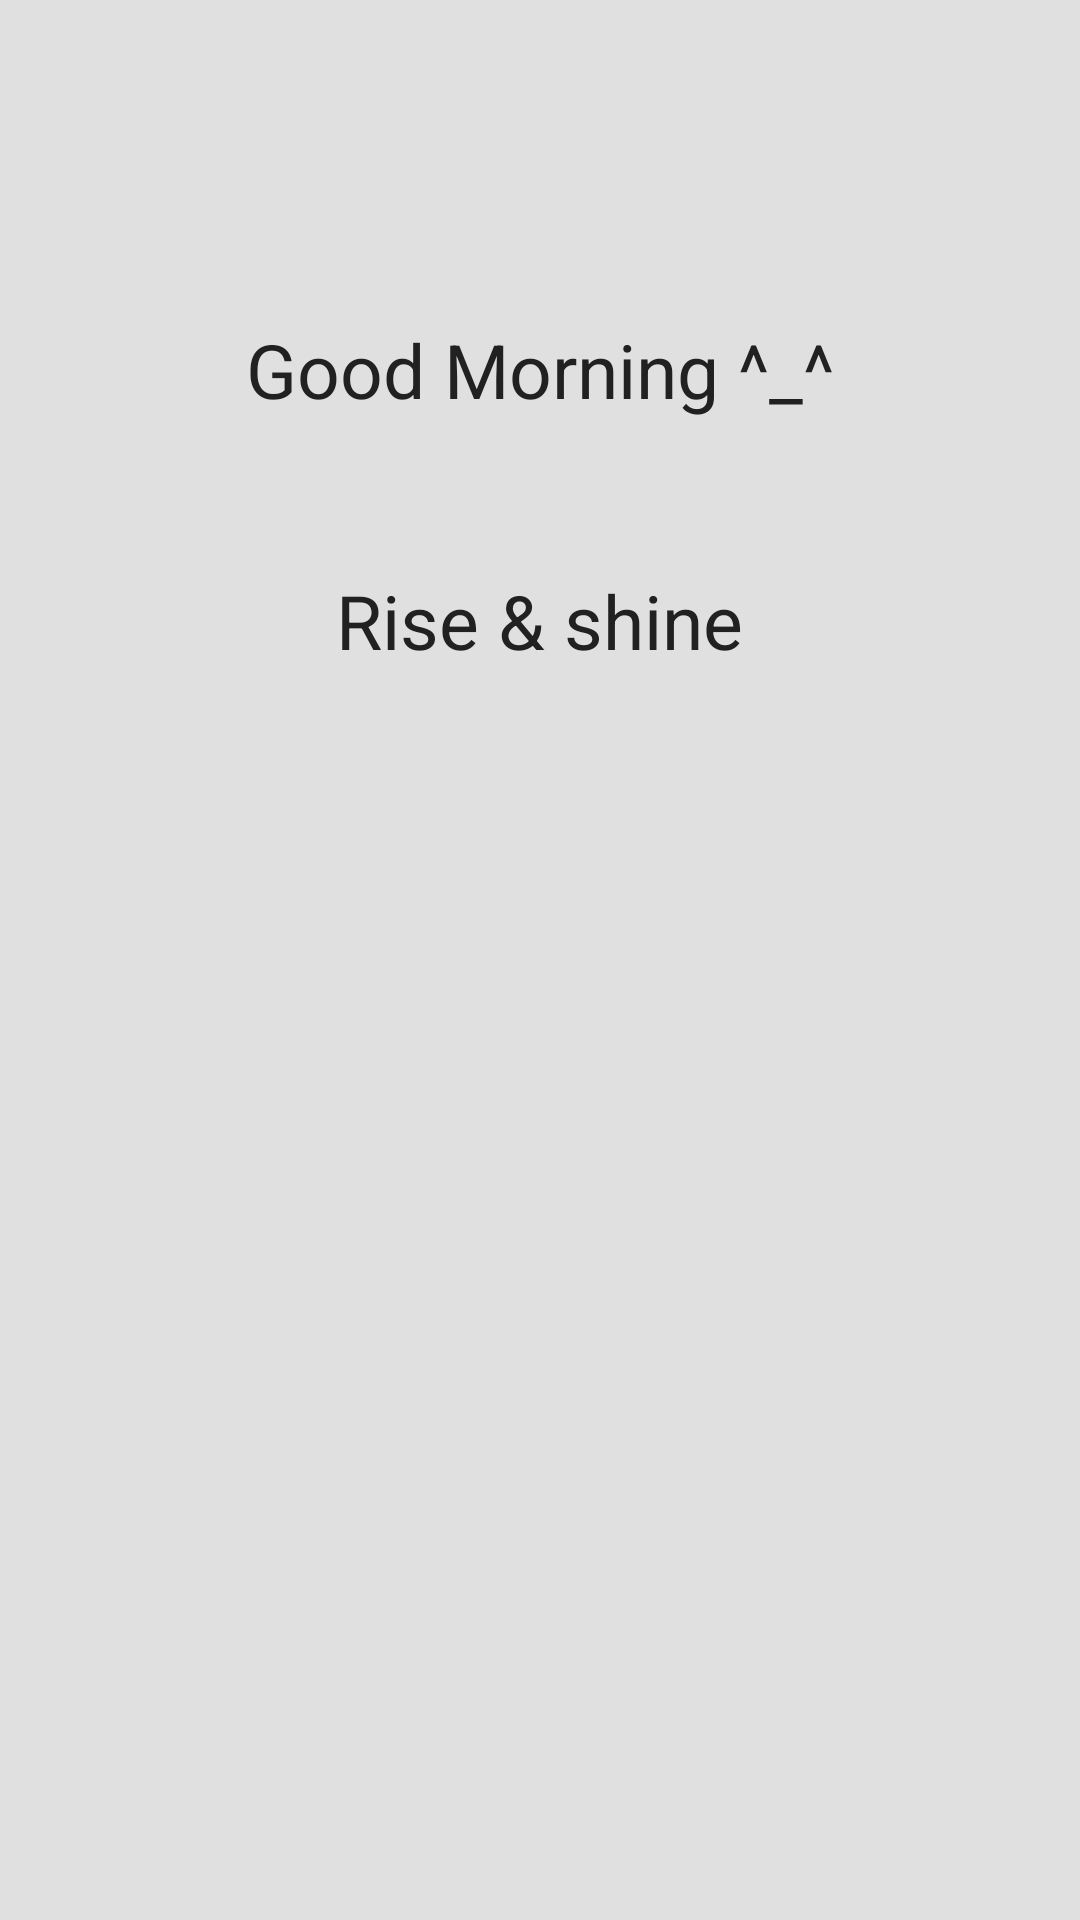

Produce the Android XML layout that renders to this screen, including the resource entries it uses.
<!-- AndroidManifest.xml: application theme Theme.Attendence1 -->
<!-- res/layout/activity_mainscreen.xml -->
<?xml version="1.0" encoding="utf-8"?>
<LinearLayout xmlns:android="http://schemas.android.com/apk/res/android"
    xmlns:app="http://schemas.android.com/apk/res-auto"
    xmlns:tools="http://schemas.android.com/tools"
    android:id="@+id/main"
    android:layout_width="match_parent"
    android:layout_height="match_parent"
    android:background="#e0e0e0"
    android:gravity="center"
    android:orientation="vertical"
    tools:context=".Mainscreen">

    <TextView
        android:layout_width="wrap_content"
        android:layout_height="wrap_content"
        android:layout_gravity="center_horizontal"
        android:layout_marginBottom="50dp"
        android:text="Good Morning ^_^"
        android:textColor="#212121"
        android:textSize="25dp" />
    <TextView
        android:layout_width="wrap_content"
        android:layout_height="wrap_content"
        android:layout_gravity="center_horizontal"
        android:layout_marginBottom="50dp"
        android:text=" Rise &amp; shine "
        android:textColor="#212121"
        android:textSize="25dp" />

    <ImageView
        android:id="@+id/open"
        android:layout_width="90dp"
        android:layout_height="90dp"
        android:layout_marginBottom="70dp"
         android:background="@drawable/camira"
        android:backgroundTint="#ea685e"/>


    <ImageView
        android:id="@+id/post"
        android:layout_width="100dp"
        android:layout_height="100dp"
        android:background="@drawable/post"
        android:backgroundTint="#ea685e" />


</LinearLayout>
<!-- resources referenced by this layout -->
<resources>
  <style name="Theme.Attendence1" parent="Theme.MaterialComponents.DayNight.DarkActionBar">
          
          <item name="colorPrimary">@color/purple_500</item>
          <item name="colorPrimaryVariant">@color/purple_700</item>
          <item name="colorOnPrimary">@color/white</item>
          
          <item name="colorSecondary">@color/teal_200</item>
          <item name="colorSecondaryVariant">@color/teal_700</item>
          <item name="colorOnSecondary">@color/black</item>
          
          <item name="android:statusBarColor" tools:targetApi="l">?attr/colorPrimaryVariant</item>
          
      </style>
  <color name="purple_500">#ea685e</color>
  <color name="purple_700">#ea685e</color>
  <color name="white">#FFFFFFFF</color>
  <color name="teal_200">#ea685e</color>
  <color name="teal_700">#ea685e</color>
  <color name="black">#FF000000</color>
</resources>
